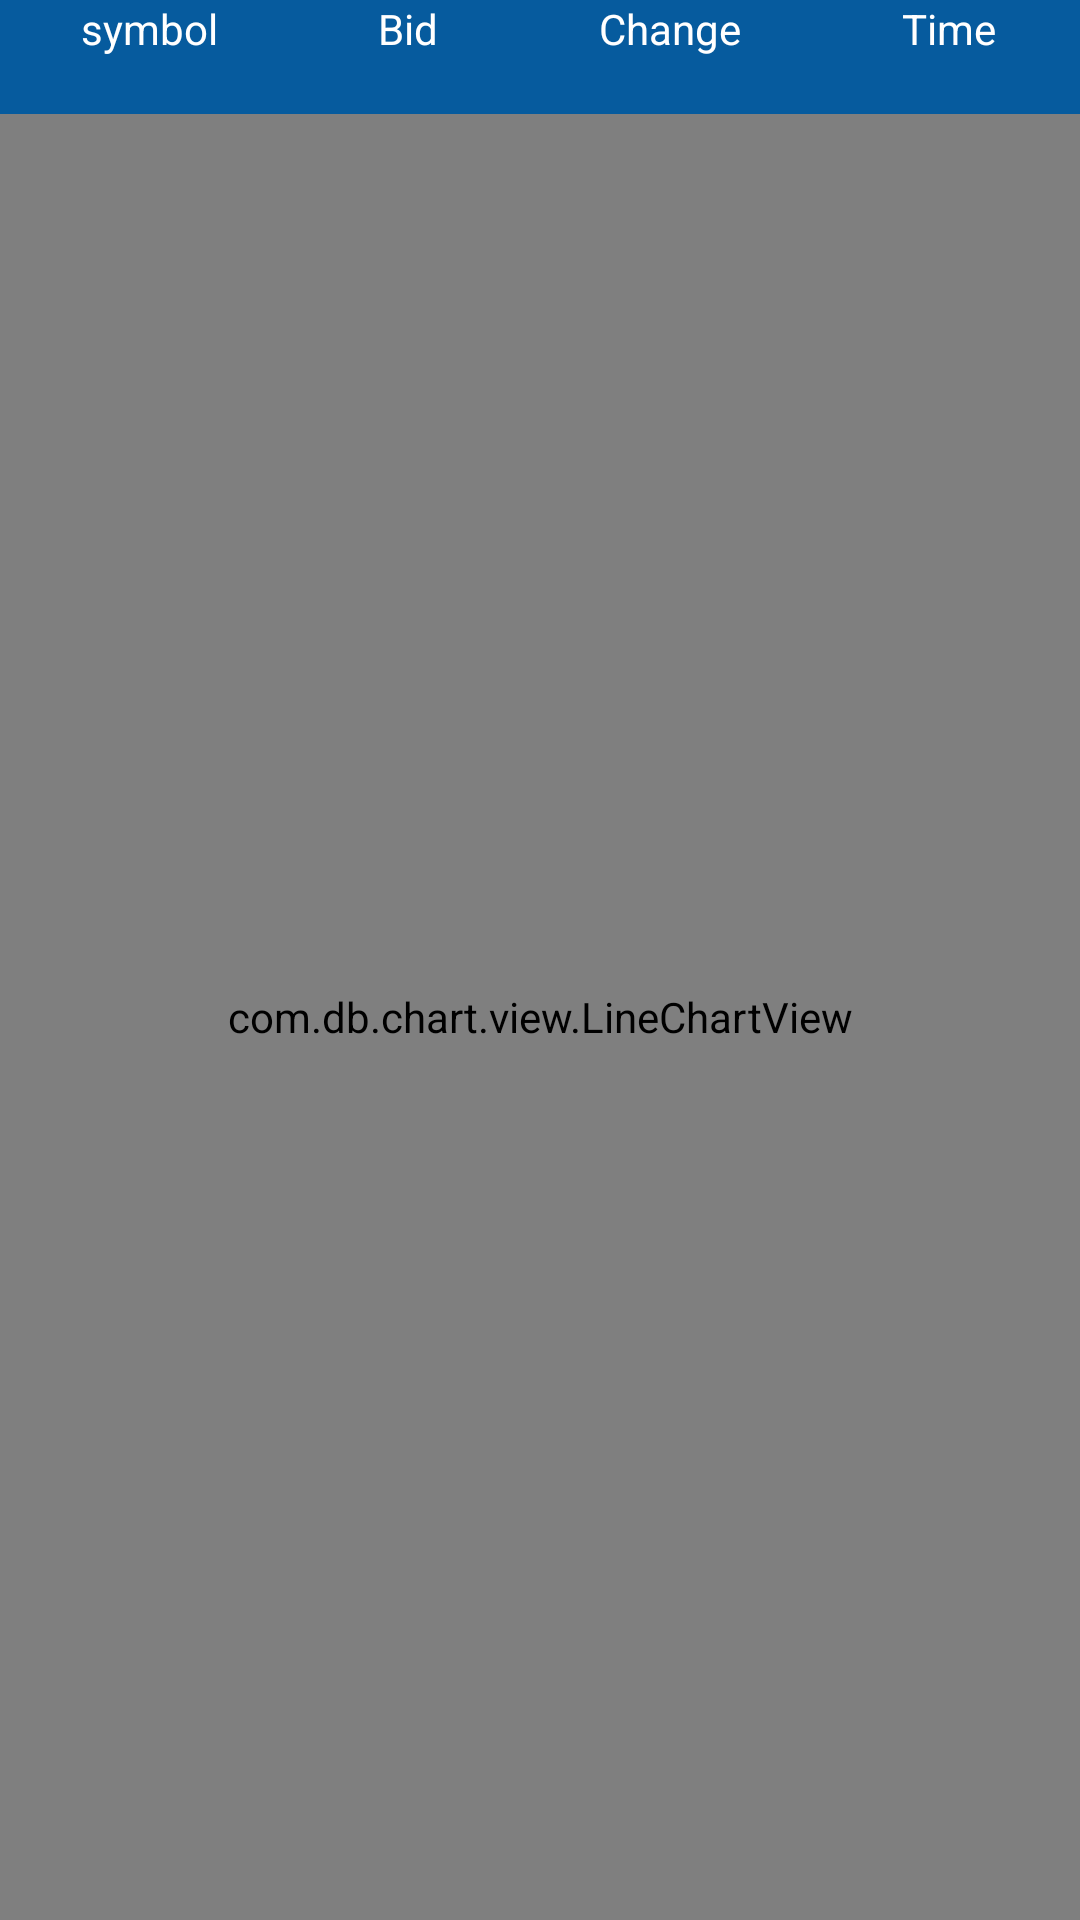

Layout XML and referenced resources for this Android screen:
<!-- AndroidManifest.xml: application theme AppTheme -->
<!-- res/layout/activity_line_graph.xml -->
<?xml version="1.0" encoding="utf-8"?>
<android.support.design.widget.CoordinatorLayout xmlns:android="http://schemas.android.com/apk/res/android"
    xmlns:app="http://schemas.android.com/apk/res-auto"
    xmlns:tools="http://schemas.android.com/tools"
    android:layout_width="match_parent"
    android:layout_height="match_parent"
    android:scaleType="center"
    tools:context=".activities.DetailActivity">

    <LinearLayout
        android:layout_width="match_parent"
        android:layout_height="match_parent"
        android:background="@color/light_blue"
        android:orientation="vertical">
        <TableLayout
            android:layout_width="fill_parent"
            android:layout_height="wrap_content"
            android:shrinkColumns="*"
            android:stretchColumns="*"
            xmlns:android="http://schemas.android.com/apk/res/android">

            <TableRow
                android:layout_width="wrap_content"
                android:layout_height="wrap_content"
                android:background="@color/md_material_blue_600">
                <TextView
                    android:layout_width="wrap_content"
                    android:layout_height="wrap_content"
                    android:gravity="center_horizontal"
                    android:textColor="@color/white_color"
                    android:contentDescription="@string/string_symbol"
                    android:text="@string/string_symbol" />
                <TextView
                    android:layout_width="wrap_content"
                    android:layout_height="wrap_content"
                    android:gravity="center_horizontal"
                    android:textColor="@color/white_color"
                    android:contentDescription="@string/bid"
                    android:text="@string/bid" />
                <TextView
                    android:layout_width="wrap_content"
                    android:layout_height="wrap_content"
                    android:textColor="@color/white_color"
                    android:gravity="center_horizontal"
                    android:contentDescription="@string/change"
                    android:text="@string/change" />

                <TextView
                    android:layout_width="wrap_content"
                    android:layout_height="wrap_content"
                    android:textColor="@color/white_color"
                    android:gravity="center_horizontal"
                    android:contentDescription="@string/Time"
                    android:text="@string/Time" />
            </TableRow>

            <TableRow
                android:layout_width="wrap_content"
                android:layout_height="wrap_content"
                android:background="@color/md_material_blue_600"
                >
                <TextView
                    android:id="@+id/symbol_label"
                    android:layout_width="wrap_content"
                    android:layout_height="wrap_content"
                    android:gravity="center_horizontal"
                    android:contentDescription="@string/string_symbol"/>
                <TextView
                    android:id="@+id/bid_label"
                    android:layout_width="wrap_content"
                    android:layout_height="wrap_content"
                    android:gravity="center_horizontal"
                    android:contentDescription="@string/bid"/>

                <TextView
                    android:id="@+id/change_label"
                    android:layout_width="wrap_content"
                    android:layout_height="wrap_content"
                    android:gravity="center_horizontal"
                    android:contentDescription="@string/change_label"/>
                <TextView
                    android:id="@+id/date_label"
                    android:layout_width="wrap_content"
                    android:layout_height="wrap_content"
                    android:gravity="center_horizontal"
                    android:contentDescription="@string/Time"/>
            </TableRow>
        </TableLayout>
                <FrameLayout
                    android:id="@android:id/tabcontent"
                    android:layout_width="match_parent"
                    android:layout_height="match_parent">

                    <com.db.chart.view.LineChartView
                        xmlns:chart="http://schemas.android.com/apk/res-auto"
                        android:id="@+id/linechart"
                        android:layout_width="match_parent"
                        android:layout_height="match_parent"/>

                </FrameLayout>

            </LinearLayout>
</android.support.design.widget.CoordinatorLayout>
<!-- resources referenced by this layout -->
<resources>
  <color name="light_blue">#065b9e</color>
  <color name="white_color">#FFFFFF</color>
  <string name="Time">Time</string>
  <string name="bid">Bid</string>
  <string name="change">Change</string>
  <string name="change_label">Change</string>
  <string name="string_symbol">symbol</string>
  <style name="AppTheme" parent="Theme.AppCompat.Light">
        <item name="colorPrimary">@color/material_blue_500</item>
        <item name="colorPrimaryDark">@color/material_blue_700</item>
  
      
    </style>
  <color name="material_blue_500">#2196F3</color>
  <color name="material_blue_700">#1976D2</color>
</resources>
